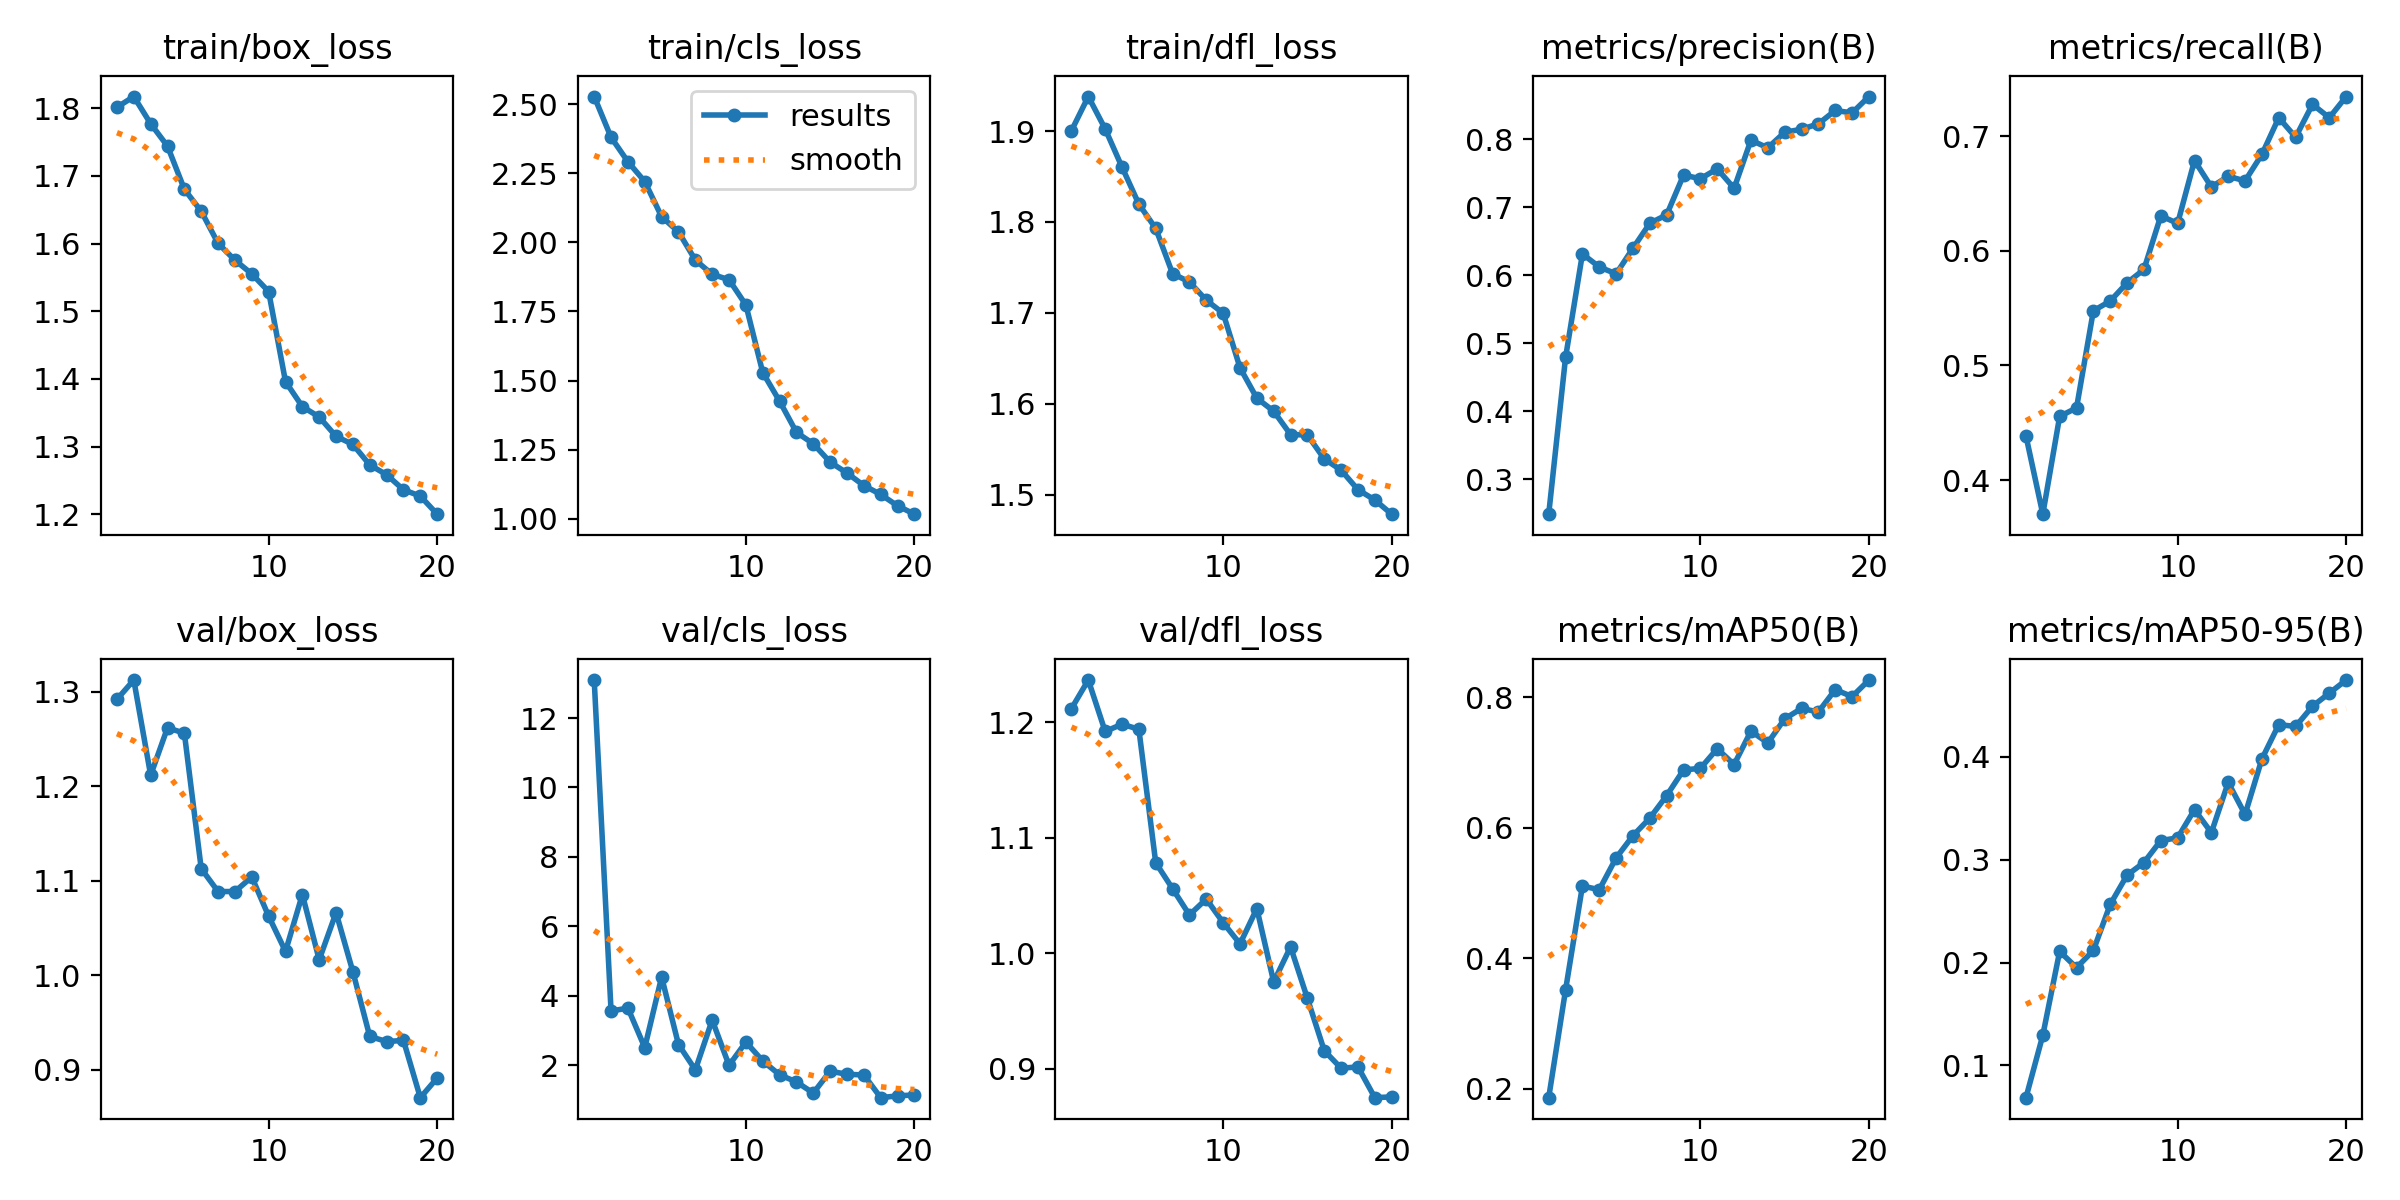

The file beside this chart, header and first rows:
epoch, time, train/box_loss, train/cls_loss, train/dfl_loss, metrics/precision(B), metrics/recall(B), metrics/mAP50(B), metrics/mAP50-95(B), val/box_loss, val/cls_loss, val/dfl_loss, lr/pg0, lr/pg1, lr/pg2
1, 66.23, 1.802, 2.528, 1.9, 0.2485, 0.4386, 0.1863, 0.06859, 1.292, 13.09, 1.212, 0.0006663, 0.0006663, 0.0006663
2, 127.7, 1.817, 2.38, 1.938, 0.4791, 0.3702, 0.3514, 0.1293, 1.312, 3.565, 1.236, 0.001267, 0.001267, 0.001267
3, 189.2, 1.777, 2.292, 1.902, 0.6314, 0.4555, 0.5108, 0.2109, 1.212, 3.648, 1.192, 0.001802, 0.001802, 0.001802
4, 249, 1.744, 2.22, 1.86, 0.6123, 0.4629, 0.5052, 0.1951, 1.262, 2.511, 1.198, 0.001703, 0.001703, 0.001703
5, 309.8, 1.68, 2.093, 1.82, 0.6021, 0.5477, 0.554, 0.2118, 1.256, 4.543, 1.194, 0.001604, 0.001604, 0.001604
6, 371, 1.648, 2.038, 1.793, 0.6399, 0.5561, 0.5881, 0.2566, 1.113, 2.6, 1.078, 0.001505, 0.001505, 0.001505
7, 432.8, 1.6, 1.936, 1.743, 0.6766, 0.572, 0.615, 0.2851, 1.089, 1.87, 1.056, 0.001406, 0.001406, 0.001406
8, 493.8, 1.576, 1.884, 1.734, 0.689, 0.5837, 0.6495, 0.2973, 1.089, 3.304, 1.033, 0.001307, 0.001307, 0.001307
9, 555.4, 1.555, 1.865, 1.714, 0.7475, 0.6304, 0.6889, 0.3187, 1.104, 2, 1.047, 0.001208, 0.001208, 0.001208
10, 615.5, 1.529, 1.773, 1.7, 0.7422, 0.6239, 0.6913, 0.3213, 1.062, 2.671, 1.027, 0.001109, 0.001109, 0.001109
11, 675.5, 1.396, 1.529, 1.64, 0.7567, 0.6787, 0.7215, 0.3488, 1.025, 2.126, 1.008, 0.00101, 0.00101, 0.00101
12, 735, 1.359, 1.425, 1.606, 0.7281, 0.6557, 0.6971, 0.3264, 1.085, 1.728, 1.039, 0.000911, 0.000911, 0.000911
13, 796.1, 1.344, 1.312, 1.592, 0.7989, 0.665, 0.7484, 0.3752, 1.016, 1.522, 0.9752, 0.000812, 0.000812, 0.000812
14, 855.3, 1.315, 1.271, 1.566, 0.7876, 0.661, 0.7303, 0.3441, 1.066, 1.201, 1.006, 0.000713, 0.000713, 0.000713
15, 914.2, 1.303, 1.205, 1.566, 0.8105, 0.6841, 0.7672, 0.3981, 1.004, 1.832, 0.9609, 0.000614, 0.000614, 0.000614
16, 973.8, 1.273, 1.165, 1.539, 0.815, 0.7161, 0.7832, 0.4315, 0.9352, 1.741, 0.9158, 0.000515, 0.000515, 0.000515
17, 1034, 1.259, 1.12, 1.527, 0.8229, 0.6991, 0.7778, 0.4297, 0.9298, 1.724, 0.9006, 0.000416, 0.000416, 0.000416
18, 1094, 1.236, 1.088, 1.506, 0.8426, 0.7278, 0.8121, 0.4493, 0.931, 1.069, 0.9017, 0.000317, 0.000317, 0.000317
19, 1155, 1.227, 1.046, 1.494, 0.839, 0.7161, 0.8014, 0.4621, 0.8704, 1.122, 0.8751, 0.000218, 0.000218, 0.000218
20, 1215, 1.2, 1.016, 1.479, 0.8631, 0.7346, 0.8267, 0.4748, 0.8912, 1.147, 0.8758, 0.000119, 0.000119, 0.000119
